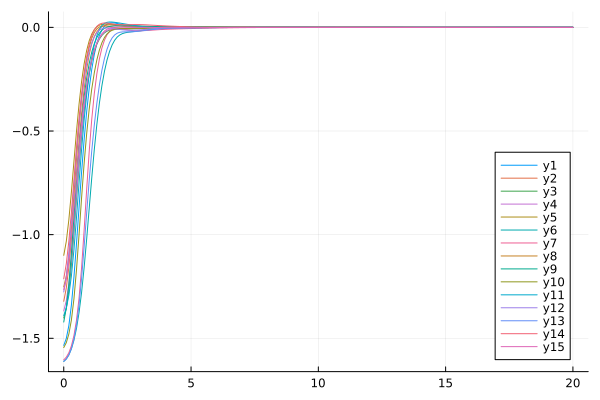

Data behind this chart, as committed beside it:
flowtime, whM3R1, whM3R2, whM3R3, whM3R4, whM3R5, whM3R6, whM3R7, whM3R8, whM3R9, whM3R10, whM3R11, whM3R12, whM3R13, whM3R14, whM3R15
0.0, -1.534, -1.322, -1.402, -1.368, -1.1, -1.612, -1.604, -1.252, -1.422, -1.545, -1.39, -1.276, -1.611, -1.213, -1.265
0.1, -1.501, -1.257, -1.356, -1.318, -1.032, -1.6, -1.591, -1.199, -1.353, -1.521, -1.354, -1.204, -1.6, -1.14, -1.216
0.2, -1.439, -1.157, -1.272, -1.235, -0.9281, -1.58, -1.57, -1.106, -1.241, -1.479, -1.292, -1.087, -1.58, -1.031, -1.13
0.3, -1.34, -1.023, -1.147, -1.115, -0.7949, -1.551, -1.537, -0.9713, -1.089, -1.412, -1.2, -0.9329, -1.55, -0.8924, -1.011
0.4, -1.204, -0.8687, -0.9912, -0.9662, -0.6474, -1.509, -1.487, -0.8074, -0.9155, -1.31, -1.073, -0.7636, -1.503, -0.7366, -0.8696
0.5, -1.043, -0.7081, -0.8254, -0.8052, -0.5019, -1.452, -1.413, -0.6367, -0.7415, -1.17, -0.9178, -0.6016, -1.435, -0.5816, -0.7227
0.6, -0.87, -0.5545, -0.6668, -0.6487, -0.3711, -1.376, -1.307, -0.4792, -0.583, -1, -0.7502, -0.4599, -1.339, -0.4405, -0.584
0.7, -0.6991, -0.4161, -0.5248, -0.5082, -0.2618, -1.279, -1.16, -0.3454, -0.4471, -0.8223, -0.589, -0.3422, -1.212, -0.3195, -0.4622
0.8, -0.5424, -0.2976, -0.4034, -0.3887, -0.1759, -1.159, -0.9782, -0.2379, -0.3351, -0.6561, -0.446, -0.2474, -1.059, -0.2203, -0.3602
0.9, -0.4067, -0.2023, -0.3035, -0.2912, -0.1114, -1.021, -0.7819, -0.1555, -0.245, -0.5127, -0.3251, -0.173, -0.8953, -0.1422, -0.2768
1.0, -0.2936, -0.1305, -0.2237, -0.2141, -0.06469, -0.8727, -0.5981, -0.09498, -0.1741, -0.3937, -0.2254, -0.1162, -0.7375, -0.08334, -0.2091
1.1, -0.2023, -0.07947, -0.162, -0.1546, -0.03218, -0.7256, -0.4429, -0.0526, -0.1195, -0.2968, -0.1455, -0.07452, -0.5951, -0.04124, -0.1544
1.2, -0.1309, -0.04454, -0.1156, -0.1095, -0.01056, -0.5889, -0.3192, -0.02455, -0.07862, -0.2187, -0.08418, -0.04521, -0.4712, -0.01286, -0.1105
1.3, -0.07726, -0.02119, -0.08126, -0.07588, 0.00293, -0.468, -0.2237, -0.00735, -0.04885, -0.1569, -0.03975, -0.02569, -0.3658, 0.004894, -0.076
1.4, -0.03857, -0.005973, -0.05635, -0.05139, 0.01059, -0.365, -0.1517, 0.00203, -0.02795, -0.1092, -0.009738, -0.01357, -0.2779, 0.01491, -0.04973
1.5, -0.01195, 0.003512, -0.03863, -0.03408, 0.01431, -0.28, -0.09888, 0.006069, -0.01385, -0.07379, 0.008916, -0.006768, -0.206, 0.01966, -0.03058
1.6, 0.005289, 0.008876, -0.02646, -0.02231, 0.01562, -0.2114, -0.06131, 0.00672, -0.004748, -0.04858, 0.01933, -0.003628, -0.149, 0.02102, -0.01735
1.7, 0.01546, 0.01131, -0.01853, -0.01467, 0.01563, -0.1573, -0.03574, 0.005456, 0.000852, -0.03155, 0.02426, -0.002889, -0.1053, 0.0204, -0.008749
1.8, 0.02048, 0.01176, -0.01369, -0.009976, 0.01507, -0.1157, -0.0194, 0.00332, 0.004104, -0.02068, 0.02582, -0.003611, -0.07321, 0.01876, -0.00355
1.9, 0.02188, 0.01098, -0.01098, -0.007251, 0.01438, -0.08462, -0.009954, 0.0009919, 0.005864, -0.01415, 0.02549, -0.005109, -0.05095, 0.01679, -0.0006936
2.0, 0.02087, 0.009562, -0.009589, -0.005763, 0.01372, -0.06224, -0.005486, -0.001136, 0.006735, -0.01043, 0.02421, -0.006912, -0.03656, 0.01495, 0.0006552
2.1, 0.01842, 0.00792, -0.008942, -0.004982, 0.01312, -0.04684, -0.004406, -0.00288, 0.007117, -0.0084, 0.02248, -0.00873, -0.02812, 0.01352, 0.001113
2.2, 0.01525, 0.006346, -0.008647, -0.004554, 0.01252, -0.03675, -0.005425, -0.004187, 0.007256, -0.007298, 0.02056, -0.0104, -0.02381, 0.0126, 0.001106
2.3, 0.01191, 0.005019, -0.008467, -0.004257, 0.01186, -0.03043, -0.007536, -0.005081, 0.007293, -0.006656, 0.01856, -0.01184, -0.02209, 0.01217, 0.0009107
2.4, 0.00876, 0.004039, -0.008277, -0.003967, 0.01108, -0.02657, -0.009997, -0.005621, 0.007292, -0.00621, 0.01652, -0.01297, -0.02169, 0.01216, 0.0006881
2.5, 0.006013, 0.003441, -0.008025, -0.003627, 0.01015, -0.02413, -0.01231, -0.005877, 0.007272, -0.005825, 0.01446, -0.01372, -0.02174, 0.01241, 0.0005141
2.6, 0.003764, 0.003211, -0.007704, -0.003227, 0.009118, -0.02239, -0.0142, -0.005916, 0.007226, -0.005445, 0.01241, -0.01406, -0.02169, 0.01279, 0.0004054
2.7, 0.002017, 0.003288, -0.007322, -0.002781, 0.008015, -0.02092, -0.01554, -0.005793, 0.007136, -0.005054, 0.0104, -0.01399, -0.02127, 0.01315, 0.0003448
2.8, 0.0007273, 0.003572, -0.006896, -0.002315, 0.006905, -0.0195, -0.01633, -0.005548, 0.006987, -0.004657, 0.008448, -0.01358, -0.02043, 0.0134, 0.0003028
2.9, -0.0001769, 0.003943, -0.006442, -0.001855, 0.005842, -0.01802, -0.01663, -0.005208, 0.00677, -0.004268, 0.006609, -0.0129, -0.01924, 0.01345, 0.0002535
3.0, -0.0007732, 0.004278, -0.005976, -0.001427, 0.004863, -0.0165, -0.01654, -0.004788, 0.006486, -0.003904, 0.004911, -0.01202, -0.01782, 0.01328, 0.0001812
3.1, -0.001134, 0.004483, -0.005513, -0.00105, 0.003988, -0.01495, -0.01614, -0.004293, 0.006143, -0.003576, 0.003384, -0.01102, -0.01628, 0.0129, 8.174331780702226e-5
3.2, -0.001321, 0.004509, -0.005066, -0.0007326, 0.003222, -0.01339, -0.01554, -0.003723, 0.005757, -0.003291, 0.002045, -0.009972, -0.01471, 0.01237, -4.2334049855065936e-5
3.3, -0.001383, 0.004352, -0.004642, -0.0004775, 0.00256, -0.01185, -0.0148, -0.003077, 0.005346, -0.003049, 0.0008988, -0.008921, -0.01319, 0.01171, -0.0001859
3.4, -0.001357, 0.00404, -0.004244, -0.0002762, 0.001995, -0.01038, -0.01398, -0.00236, 0.004929, -0.002842, -5.897510759489996e-5, -0.007908, -0.01175, 0.011, -0.0003447
3.5, -0.001271, 0.003618, -0.003871, -0.0001127, 0.001521, -0.008986, -0.01314, -0.001599, 0.004523, -0.002659, -0.000842, -0.006958, -0.01042, 0.01026, -0.0005154
3.6, -0.001143, 0.003128, -0.003518, 3.227015536371255e-5, 0.001131, -0.007697, -0.0123, -0.0008496, 0.004143, -0.002486, -0.001468, -0.006088, -0.009208, 0.009523, -0.0006955
3.7, -0.0009899, 0.002607, -0.003182, 0.0001747, 0.0008186, -0.006526, -0.01151, -0.0001877, 0.0038, -0.00231, -0.001959, -0.005307, -0.008124, 0.008818, -0.0008823
3.8, -0.0008208, 0.002084, -0.002856, 0.0003232, 0.0005804, -0.005483, -0.01077, 0.00033, 0.0035, -0.002123, -0.002332, -0.004618, -0.007162, 0.008152, -0.001072
3.9, -0.0006445, 0.001579, -0.002536, 0.000478, 0.0004118, -0.00457, -0.0101, 0.0006891, 0.003246, -0.001922, -0.002608, -0.00402, -0.006314, 0.007528, -0.00126
4.0, -0.0004672, 0.001106, -0.002217, 0.0006334, 0.000308, -0.003782, -0.009506, 0.0009108, 0.003036, -0.001711, -0.002802, -0.003506, -0.005572, 0.006945, -0.001442
4.1, -0.0002942, 0.0006759, -0.0019, 0.0007807, 0.0002633, -0.003111, -0.008975, 0.001028, 0.002867, -0.001497, -0.002928, -0.003071, -0.004925, 0.006396, -0.001611
4.2, -0.0001294, 0.0002951, -0.001583, 0.0009111, 0.0002708, -0.002547, -0.008501, 0.001072, 0.002735, -0.001291, -0.002998, -0.002704, -0.004362, 0.005875, -0.001762
4.3, 2.4129102922137246e-5, -3.194974450986609e-5, -0.001269, 0.001018, 0.0003223, -0.002074, -0.008071, 0.001064, 0.002632, -0.001099, -0.00302, -0.002396, -0.003871, 0.005372, -0.00189
4.4, 0.0001641, -0.0003038, -0.0009638, 0.001097, 0.0004081, -0.001681, -0.007675, 0.001018, 0.002552, -0.0009268, -0.003003, -0.00214, -0.003444, 0.004879, -0.001991
4.5, 0.0002888, -0.0005221, -0.0006707, 0.001148, 0.000518, -0.001355, -0.007305, 0.0009454, 0.002488, -0.0007731, -0.002953, -0.001926, -0.003072, 0.004386, -0.00206
4.6, 0.0003972, -0.000691, -0.000395, 0.001171, 0.0006413, -0.001084, -0.006953, 0.0008528, 0.002433, -0.0006366, -0.002878, -0.001747, -0.002747, 0.003887, -0.002098
4.7, 0.0004886, -0.0008169, -0.0001401, 0.00117, 0.000768, -0.0008584, -0.006616, 0.0007462, 0.002381, -0.000515, -0.002783, -0.001598, -0.002464, 0.003379, -0.002104
4.8, 0.0005628, -0.0009066, 9.202945880561588e-5, 0.001148, 0.0008898, -0.0006699, -0.006291, 0.0006311, 0.002325, -0.0004066, -0.002672, -0.001471, -0.002218, 0.002868, -0.002081
4.9, 0.00062, -0.000967, 0.0003008, 0.001109, 0.001, -0.0005116, -0.005976, 0.0005128, 0.00226, -0.0003102, -0.00255, -0.00136, -0.002005, 0.002368, -0.002033
5.0, 0.0006606, -0.001004, 0.000487, 0.001055, 0.001094, -0.0003779, -0.005671, 0.0003964, 0.00218, -0.0002249, -0.002421, -0.001262, -0.00182, 0.0019, -0.001963
5.1, 0.0006857, -0.001023, 0.0006518, 0.0009916, 0.00117, -0.0002642, -0.005375, 0.0002864, 0.002084, -0.0001497, -0.002289, -0.001171, -0.001661, 0.001489, -0.001873
5.2, 0.0006966, -0.001027, 0.0007968, 0.0009201, 0.001226, -0.0001672, -0.005089, 0.000187, 0.001971, -8.390320177924812e-5, -0.002156, -0.001083, -0.001525, 0.001152, -0.001769
5.3, 0.0006952, -0.00102, 0.0009233, 0.0008434, 0.001263, -8.385964697831146e-5, -0.00481, 0.0001012, 0.001843, -2.659486154689538e-5, -0.002024, -0.000998, -0.001408, 0.0008924, -0.001654
5.4, 0.0006833, -0.001003, 0.001033, 0.0007638, 0.001283, -1.2180550100835444e-5, -0.00454, 3.0976106018265106e-5, 0.001704, 2.2812761994531774e-5, -0.001896, -0.0009142, -0.001307, 0.0007039, -0.00153
5.5, 0.0006631, -0.000979, 0.001126, 0.0006832, 0.001287, 4.95523024531284e-5, -0.004278, -2.2835459691816738e-5, 0.001562, 6.470912245345606e-5, -0.001773, -0.000832, -0.001221, 0.0005734, -0.001402
5.6, 0.0006365, -0.000948, 0.001203, 0.0006031, 0.001277, 0.0001026, -0.004024, -6.0669338879846146e-5, 0.001423, 9.939579005988037e-5, -0.001654, -0.0007522, -0.001147, 0.0004866, -0.001271
5.7, 0.0006052, -0.0009113, 0.001266, 0.0005249, 0.001257, 0.0001481, -0.003778, -8.393091458910224e-5, 0.001294, 0.0001273, -0.001542, -0.0006757, -0.001083, 0.000431, -0.00114
5.8, 0.0005707, -0.0008698, 0.001314, 0.0004494, 0.001227, 0.0001867, -0.003539, -9.474865732914227e-5, 0.00118, 0.000149, -0.001435, -0.0006033, -0.001027, 0.0003967, -0.001013
5.9, 0.0005343, -0.000824, 0.00135, 0.0003774, 0.001191, 0.0002191, -0.003309, -9.563886634306526e-5, 0.001081, 0.0001653, -0.001334, -0.0005356, -0.0009767, 0.0003766, -0.0008894
... 141 more rows
